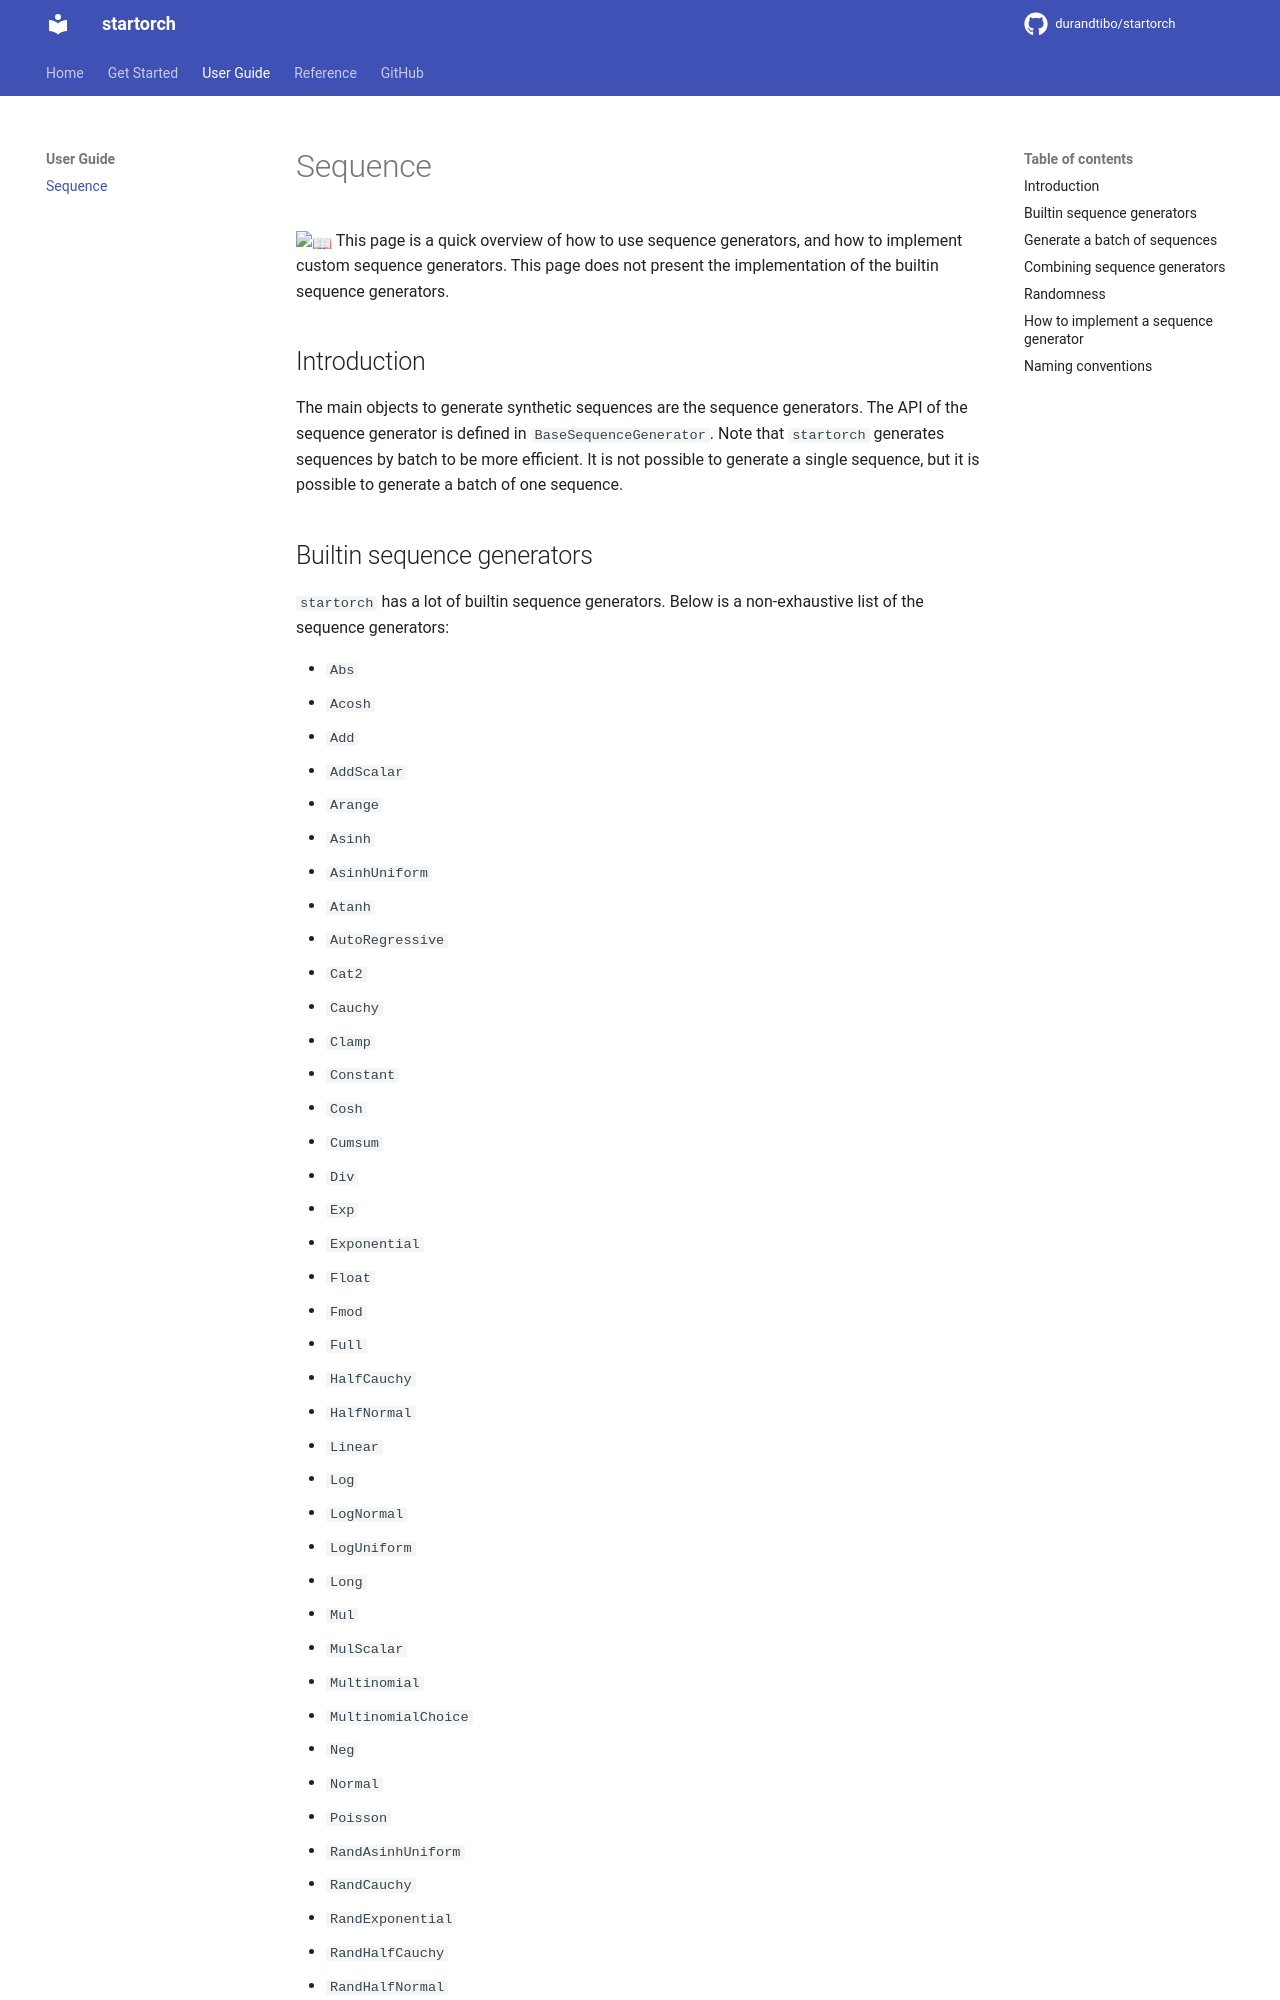

repository: durandtibo/startorch · page: main/sequence/index.html · generator: mkdocs

# Sequence

:book: This page is a quick overview of how to use sequence generators, and how to implement custom
sequence generators.
This page does not present the implementation of the builtin sequence generators.

## Introduction

The main objects to generate synthetic sequences are the sequence generators.
The API of the sequence generator is defined in `BaseSequenceGenerator`.
Note that `startorch` generates sequences by batch to be more efficient.
It is not possible to generate a single sequence, but it is possible to generate a batch of one
sequence.

## Builtin sequence generators

`startorch` has a lot of builtin sequence generators.
Below is a non-exhaustive list of the sequence generators:

- `Abs`
- `Acosh`
- `Add`
- `AddScalar`
- `Arange`
- `Asinh`
- `AsinhUniform`
- `Atanh`
- `AutoRegressive`
- `Cat2`
- `Cauchy`
- `Clamp`
- `Constant`
- `Cosh`
- `Cumsum`
- `Div`
- `Exp`
- `Exponential`
- `Float`
- `Fmod`
- `Full`
- `HalfCauchy`
- `HalfNormal`
- `Linear`
- `Log`
- `LogNormal`
- `LogUniform`
- `Long`
- `Mul`
- `MulScalar`
- `Multinomial`
- `MultinomialChoice`
- `Neg`
- `Normal`
- `Poisson`
- `RandAsinhUniform`
- `RandCauchy`
- `RandExponential`
- `RandHalfCauchy`
- `RandHalfNormal`
- `RandInt`
- `RandLogNormal`
- `RandLogUniform`
- `RandNormal`
- `RandPoisson`
- `RandTruncCauchy`
- `RandTruncExponential`
- `RandTruncHalfCauchy`
- `RandTruncHalfNormal`
- `RandTruncLogNormal`
- `RandTruncNormal`
- `RandUniform`
- `RandWienerProcess`
- `SineWave`
- `Sinh`
- `Sort`
- `Sqrt`
- `Sub`
- `Tanh`
- `TensorSequence`
- `Time`
- `TruncCauchy`
- `TruncExponential`
- `TruncHalfCauchy`
- `TruncHalfNormal`
- `TruncLogNormal`
- `TruncNormal`
- `Uniform`
- `UniformCategorical`

These builtin sequence generators can been seen as basic blocks to generate sequences, or to build
more complex sequence generators.
